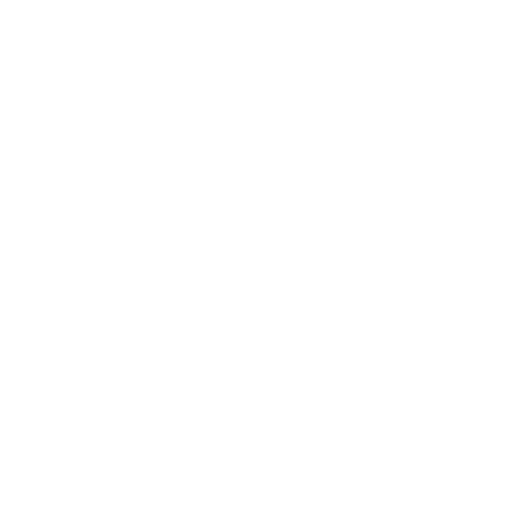
t = 0.00 s
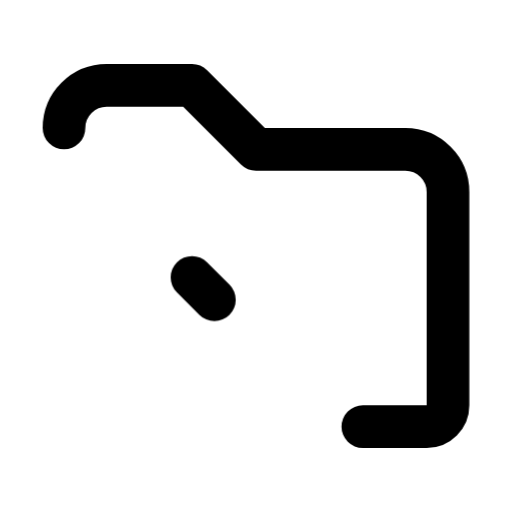
t = 0.41 s
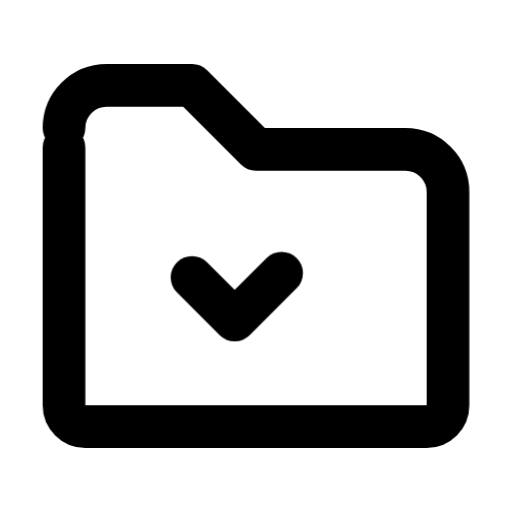
t = 0.79 s
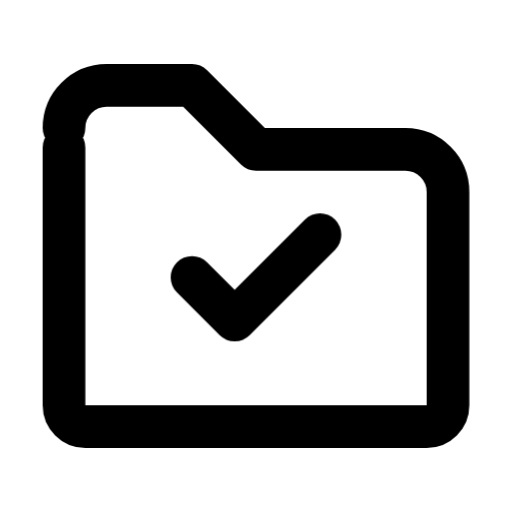
t = 1.28 s
t = 1.55 s: frame unchanged from t = 1.28 s, image omitted
t = 2.09 s: frame unchanged from t = 1.28 s, image omitted

The animated SVG that drew these frames (rendered in a browser with its animation timeline set to each time). Animation: 2 CSS @keyframes rules; one cycle of 2.40 s, repeats indefinitely.

<svg xmlns="http://www.w3.org/2000/svg" width="24" height="24" fill="none" stroke="currentColor" stroke-linecap="round" stroke-linejoin="round" stroke-width="2" viewBox="0 0 24 24">
    <!-- Generated by scripts/icon-expansion/generate.mjs -->
    <style>
        @media (prefers-reduced-motion: no-preference) {
            @keyframes ira-design-folder-check-row-0 { 0% { stroke-dashoffset: 1; opacity: 0; } 1% { opacity: 1; } 30%, 87% { stroke-dashoffset: 0; opacity: 1; } 100% { stroke-dashoffset: 0; opacity: 0; } }
            [data-ira-design-reveal="folder-check"] [data-design-ink="row-0"] { stroke-dasharray: 1 1; animation: ira-design-folder-check-row-0 2.4s linear infinite; }
            @keyframes ira-design-folder-check-row-1 { 0%, 12% { stroke-dashoffset: 1; opacity: 0; } 13% { opacity: 1; } 42%, 87% { stroke-dashoffset: 0; opacity: 1; } 100% { stroke-dashoffset: 0; opacity: 0; } }
            [data-ira-design-reveal="folder-check"] [data-design-ink="row-1"] { stroke-dasharray: 1 1; animation: ira-design-folder-check-row-1 2.4s linear infinite; }
        }
    </style>
    <g data-ira-design-reveal="folder-check" data-design-kind="box"><path data-design-ink="row-0" pathLength="1" d="M3 6A2 2 0 0 1 5 4L9 4L12 7L19 7A2 2 0 0 1 21 9L21 19A1 1 0 0 1 20 20L4 20A1 1 0 0 1 3 19z"/><path data-design-ink="row-1" pathLength="1" d="M9 13L11 15L15 11"/></g>
</svg>
